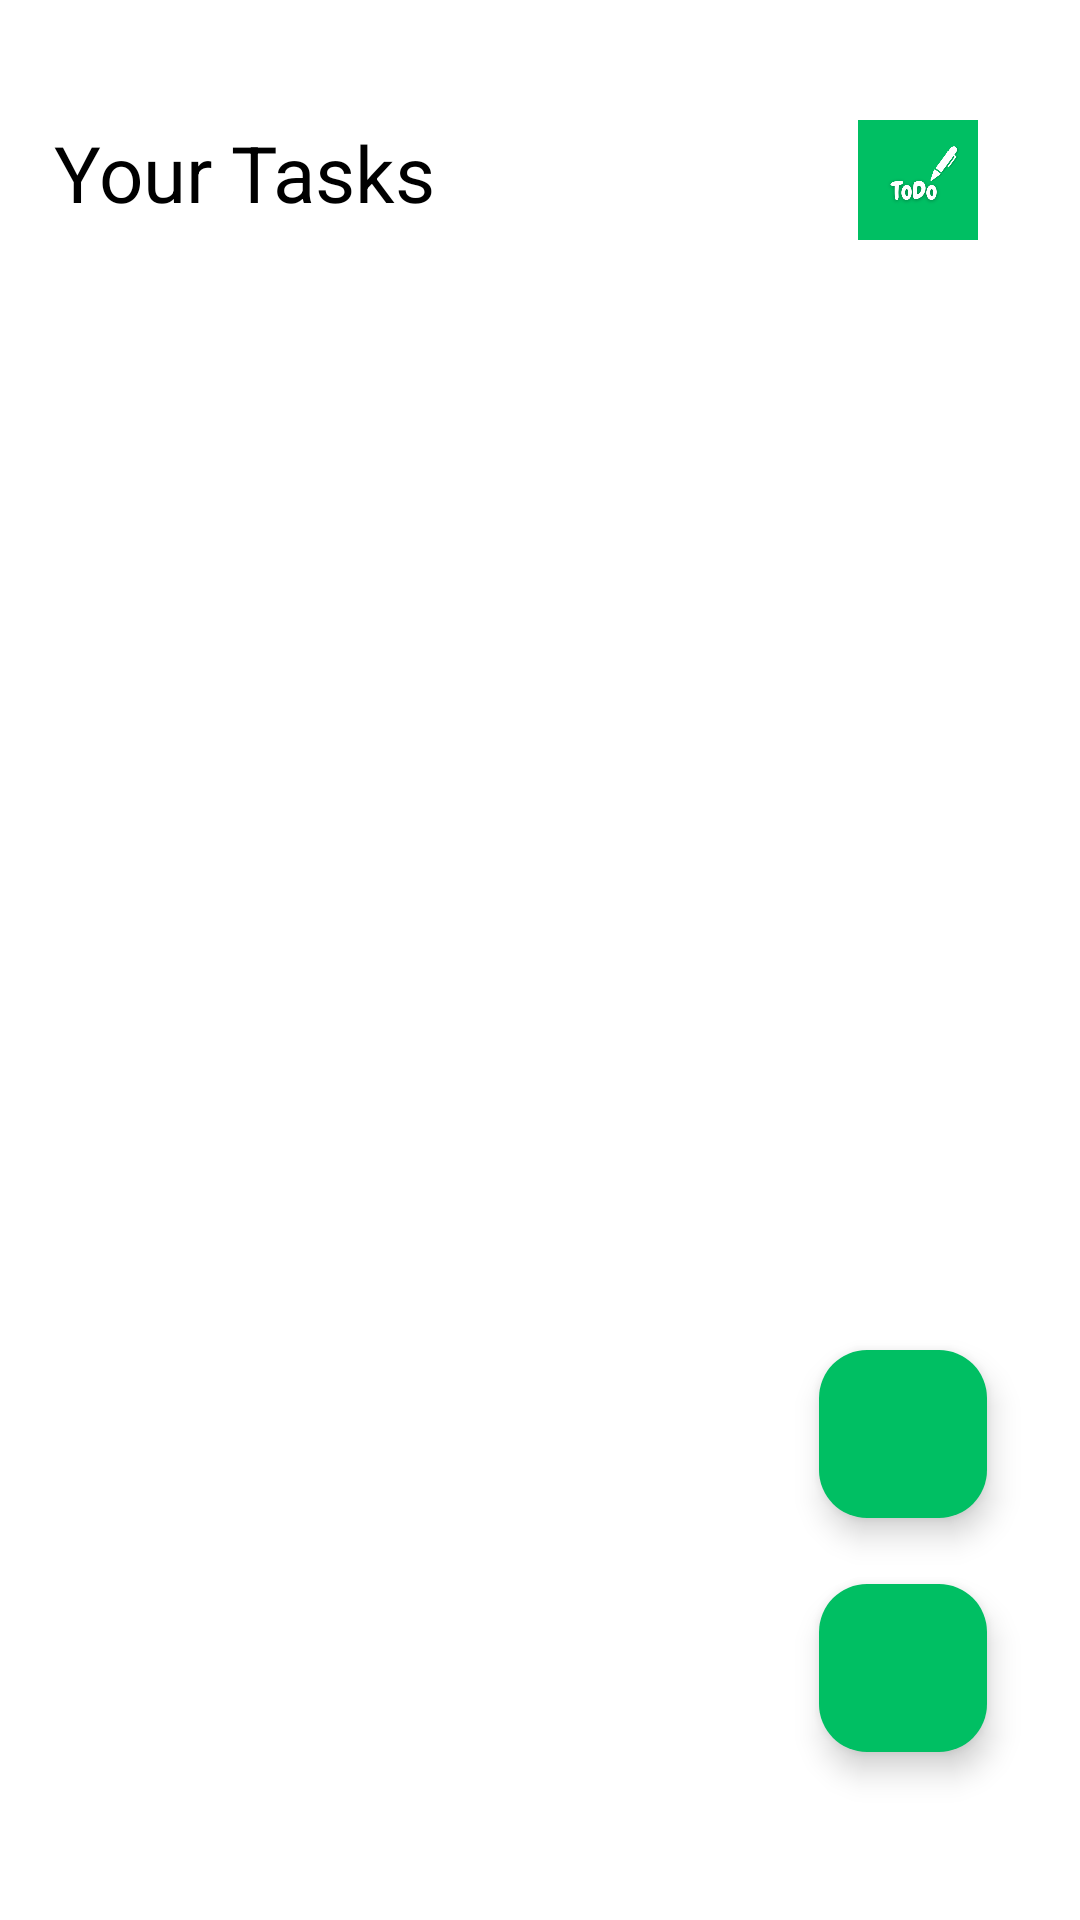

Android layout source for this screen:
<!-- AndroidManifest.xml: application theme Theme.ToDo -->
<!-- res/layout/activity_to_do_list.xml -->
<?xml version="1.0" encoding="utf-8"?>
<RelativeLayout xmlns:android="http://schemas.android.com/apk/res/android"
    xmlns:app="http://schemas.android.com/apk/res-auto"
    xmlns:tools="http://schemas.android.com/tools"
    android:id="@+id/main"
    android:layout_width="match_parent"
    android:layout_height="match_parent"
    android:background="@color/white"
    android:backgroundTint="@color/white"
    tools:context=".toDoList">

    <TextView
        android:id="@+id/listHeading"
        android:layout_width="wrap_content"
        android:layout_height="wrap_content"
        android:layout_alignParentTop="true"
        android:layout_marginStart="18dp"
        android:layout_marginTop="40dp"
        android:text="Your Tasks"
        android:textColor="@color/black"
        android:textSize="26sp" />


    <ImageView
        android:layout_width="40dp"
        android:layout_height="40dp"
        android:layout_alignParentTop="true"
        android:layout_alignParentEnd="true"
        android:layout_marginTop="40dp"
        android:layout_marginEnd="34dp"
        android:src="@drawable/todo" />

    <androidx.recyclerview.widget.RecyclerView
        android:id="@+id/taskRecyclerView"
        android:layout_width="match_parent"
        android:layout_height="match_parent"
        android:layout_marginTop="80dp"
        android:padding="16dp" />


    <com.google.android.material.floatingactionbutton.FloatingActionButton
        android:id="@+id/addBtn"
        android:layout_width="106dp"
        android:layout_height="95dp"
        android:layout_alignParentEnd="true"
        android:layout_alignParentBottom="true"
        android:layout_marginTop="16dp"
        android:layout_marginEnd="31dp"
        android:layout_marginBottom="134dp"
        android:backgroundTint="@color/light_green"
        android:src="@drawable/baseline_add_24"
        app:tint="@color/white" />

    <com.google.android.material.floatingactionbutton.FloatingActionButton
        android:id="@+id/listBtn"
        android:layout_width="106dp"
        android:layout_height="95dp"
        android:layout_alignParentEnd="true"
        android:layout_alignParentBottom="true"
        android:layout_marginTop="16dp"
        android:layout_marginEnd="31dp"
        android:layout_marginBottom="56dp"
        android:backgroundTint="@color/light_green"
        android:src="@drawable/baseline_check_24"
        app:tint="@color/white" />


</RelativeLayout>
<!-- resources referenced by this layout -->
<resources>
  <color name="black">#FF000000</color>
  <color name="light_green">#00BF63</color>
  <color name="white">#FFFFFFFF</color>
  <!-- drawable todo: png bitmap (drawable, 23733 bytes) -->
  <style name="Theme.ToDo" parent="Base.Theme.ToDo" />
  <style name="Base.Theme.ToDo" parent="Theme.Material3.DayNight.NoActionBar">
          
           <item name="colorPrimary">@color/light_green</item>
          <item name="colorPrimaryVariant">@color/light_green</item>
          <item name="android:statusBarColor">@color/light_green</item>
      </style>
</resources>
